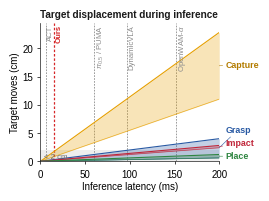

Write the Python code that produced this figure. (Note: this script raises an exception after producing the figure.)
"""Candidate sub-panels for Fig. 4: (4) target displacement during inference, (5) protocol timeline."""
import math
import matplotlib
matplotlib.use("Agg")
import matplotlib.pyplot as plt
from matplotlib.patches import Rectangle, FancyArrowPatch
import numpy as np

plt.rcParams.update({"font.family": "Liberation Sans", "font.size": 7, "text.color": "#1A1A1A",
                     "axes.linewidth": .5, "xtick.major.width": .5, "ytick.major.width": .5,
                     "xtick.major.size": 2, "ytick.major.size": 2, "axes.edgecolor": "#1A1A1A",
                     "mathtext.fontset": "custom", "mathtext.rm": "Liberation Sans", "mathtext.it": "Liberation Sans:italic"})
FAM = {"Grasp": "#2859A3", "Place": "#2E8540", "Capture": "#E69F00", "Impact": "#C0263A"}
SPEED = {"Capture": (0.55, 1.14), "Grasp": (0.03, 0.20), "Impact": (0.12, 0.14), "Place": (0.03, 0.06)}
LAT = [("ACT", 5.8), ("Ours", 15.1), (r"$\pi_{0.5}$ / PUMA", 60.1), ("DynamicVLA", 97.3), (r"OpenWAM-$\alpha$", 151.7)]


# ---------------------------------------------------------------- (4) displacement during inference
def displacement(path):
    fig, ax = plt.subplots(figsize=(2.75, 1.95), dpi=300)
    L = np.linspace(0, 200, 200)
    for fam in ("Capture", "Grasp", "Impact", "Place"):
        lo, hi = SPEED[fam]
        ax.fill_between(L, lo * L / 10, hi * L / 10, color=FAM[fam], alpha=.28, lw=0)
        ax.plot(L, hi * L / 10, color=FAM[fam], lw=.8)
        ax.plot(L, lo * L / 10, color=FAM[fam], lw=.5, alpha=.8)
    for fam, yl, yd in (("Capture", 17.0, 16.9), ("Grasp", 5.6, 0.12 * 200 / 10), ("Impact", 3.2, 0.13 * 200 / 10), ("Place", 0.9, 0.045 * 200 / 10)):
        c = "#B37C00" if fam == "Capture" else FAM[fam]
        ax.annotate(fam, xy=(200, yd), xytext=(207, yl), fontsize=6.4, color=c, fontweight="bold", va="center",
                    annotation_clip=False, arrowprops=dict(arrowstyle="-", lw=.4, color=c, shrinkA=0, shrinkB=0))
    for name, l in LAT:
        c = "#D62728" if name == "Ours" else "#8C8C8C"
        ax.axvline(l, color=c, lw=.6 if name != "Ours" else .9, ls=(0, (2, 1.5)), zorder=0)
        ax.text(l + 1.5, 24.2, name, rotation=90, fontsize=5.6, color=c, va="top", ha="left",
                fontweight="bold" if name == "Ours" else "normal")
    ax.axhspan(0, 2, color="#EEEEEE", zorder=-1, lw=0)
    ax.text(4, 0.55, "< 2 cm", fontsize=5.6, color="#6E6E6E")
    ax.set_xlim(0, 200); ax.set_ylim(0, 24.5)
    ax.set_xticks([0, 50, 100, 150, 200]); ax.set_yticks([0, 5, 10, 15, 20])
    ax.set_xlabel("Inference latency (ms)", labelpad=1.5); ax.set_ylabel("Target moves (cm)", labelpad=1.5)
    for s in ("top", "right"):
        ax.spines[s].set_visible(False)
    ax.set_title("Target displacement during inference", fontsize=7.2, fontweight="bold", loc="left", pad=4)
    fig.subplots_adjust(left=0.15, right=0.80, top=0.88, bottom=0.17)
    fig.savefig(path, dpi=300); plt.close(fig)


# ---------------------------------------------------------------- (5) protocol timeline (VLASH / StreamingVLA style)
def timeline(path):
    DT = 50.0           # control period (ms)
    L = 152.0           # example latency (OpenWAM-alpha p95 151.7 ms)
    H = 8               # commands per chunk
    k = math.ceil(L / DT)
    W_ms = 560.0
    fig = plt.figure(figsize=(4.6, 2.25), dpi=300)
    ax = fig.add_axes([0.13, 0.04, 0.70, 0.90]); ax.set_xlim(-10, W_ms); ax.set_ylim(12.4, -0.4); ax.axis("off")
    OBS, INF, ACT, ACT_L, SKIP = "#2859A3", "#BDBDBD", "#E69F00", "#F7DDA0", "#FFFFFF"
    cw, ch = DT * 0.86, 0.62

    def chunk(x0, y, n, colors, hatch=None, edge="#B37C00"):
        for i in range(n):
            c = colors[i] if isinstance(colors, list) else colors
            ax.add_patch(Rectangle((x0 + i * DT + (DT - cw) / 2, y - ch / 2), cw, ch, fc=c, ec=edge if c != SKIP else "#9E9E9E",
                                   lw=.5, hatch=hatch if c == SKIP else None, zorder=3))
            if c == SKIP:
                xx = x0 + i * DT + DT / 2
                ax.plot([xx - 7, xx + 7], [y - .2, y + .2], color="#9E9E9E", lw=.6, zorder=4)
                ax.plot([xx - 7, xx + 7], [y + .2, y - .2], color="#9E9E9E", lw=.6, zorder=4)

    def label(y, s, bold=True, color="#1A1A1A"):
        ax.text(-16, y, s, ha="right", va="center", fontsize=6.6, fontweight="bold" if bold else "normal", color=color)

    # ---------------- row block 1: world paused
    ax.text(-10, 0.2, "World paused (default DOMINO evaluator)", fontsize=7.2, fontweight="bold", color="#C0263A", va="center")
    y1, y2, y3 = 1.4, 2.3, 3.2
    label(y1, "Policy")
    ax.add_patch(Rectangle((0, y1 - .3), 10, .6, fc=OBS, lw=0))
    ax.add_patch(Rectangle((10, y1 - .3), L, .6, fc=INF, lw=0, zorder=2))
    ax.text(10 + L / 2, y1, f"inference {L:.0f} ms", ha="center", va="center", fontsize=5.8, color="#1A1A1A")
    label(y2, "Physics")
    ax.plot([0, 10], [y2, y2], color="#1A1A1A", lw=1.2)
    ax.add_patch(Rectangle((10, y2 - .22), L, .44, fc="white", ec="#9E9E9E", lw=.5, hatch="////", zorder=2))
    ax.text(10 + L / 2, y2 + 0.62, "clock stopped", ha="center", va="center", fontsize=5.6, color="#6E6E6E")
    ax.plot([10 + L, W_ms], [y2, y2], color="#1A1A1A", lw=1.2)
    label(y3, "Executed")
    chunk(10 + L, y3, H, ACT)
    ax.text(10 + L + H * DT + 6, y3, "from command 1", va="center", fontsize=5.8, color="#6E6E6E")

    # ---------------- row block 2: native latency
    off = 4.6
    ax.text(-10, off + 0.2, "OnTimeBench: native latency", fontsize=7.2, fontweight="bold", color="#2E8540", va="center")
    y1, y2, y3, y4 = off + 1.8, off + 2.7, off + 3.6, off + 4.5
    label(y1, "Policy")
    ax.add_patch(Rectangle((0, y1 - .3), 10, .6, fc=OBS, lw=0))
    ax.add_patch(Rectangle((10, y1 - .3), L, .6, fc=INF, lw=0, zorder=2))
    ax.text(10 + L / 2, y1, f"inference {L:.0f} ms", ha="center", va="center", fontsize=5.8)
    label(y2, "Physics")
    ax.plot([0, W_ms], [y2, y2], color="#1A1A1A", lw=1.2)
    for t in np.arange(0, W_ms, DT):
        ax.plot([t, t], [y2 - .14, y2 + .14], color="#1A1A1A", lw=.5)
    ax.text(W_ms + 6, y2, "ticks: 50 ms", va="center", fontsize=5.6, color="#6E6E6E")
    label(y3, "New chunk")
    cols = [SKIP] * k + [ACT] * (H - k)
    chunk(0, y3, H, cols)
    label(y4, "Executed")
    chunk(0, y4, k, ACT_L, edge="#D9B25C")
    chunk(k * DT, y4, H - k, ACT)
    ax.text(H * DT + 6, y4, "previous chunk runs until takeover", va="center", fontsize=5.6, color="#6E6E6E")
    ax.annotate("", xy=(k * DT, y4 + 0.45), xytext=(k * DT, y1 - 0.6),
                arrowprops=dict(arrowstyle="-|>,head_length=0.3,head_width=0.15", lw=.6, color="#1A1A1A", ls=(0, (2, 1.5))))
    ax.text(k * DT + 5, y1 - 0.75, f"new chunk takes over at the first boundary after inference (k = {k})", fontsize=5.8, color="#1A1A1A", va="center")
    ax.text(H * DT + 6, y3, f"first {k} commands overdue, skipped", va="center", fontsize=5.6, color="#6E6E6E")
    # legend
    ly = 11.8
    items = [(OBS, "observe"), (INF, "inference"), (ACT, "command executed"), (ACT_L, "previous chunk"), (SKIP, "skipped")]
    x = 0
    for c, t in items:
        ax.add_patch(Rectangle((x, ly - .22), 18, .44, fc=c, ec="#9E9E9E" if c == SKIP else "none", lw=.5, zorder=3))
        ax.text(x + 22, ly, t, va="center", fontsize=5.8)
        x += 22 + len(t) * 7.2 + 14
    fig.savefig(path, dpi=300); plt.close(fig)


displacement("/home/claude/panel_displacement.png")
timeline("/home/claude/panel_timeline.png")
